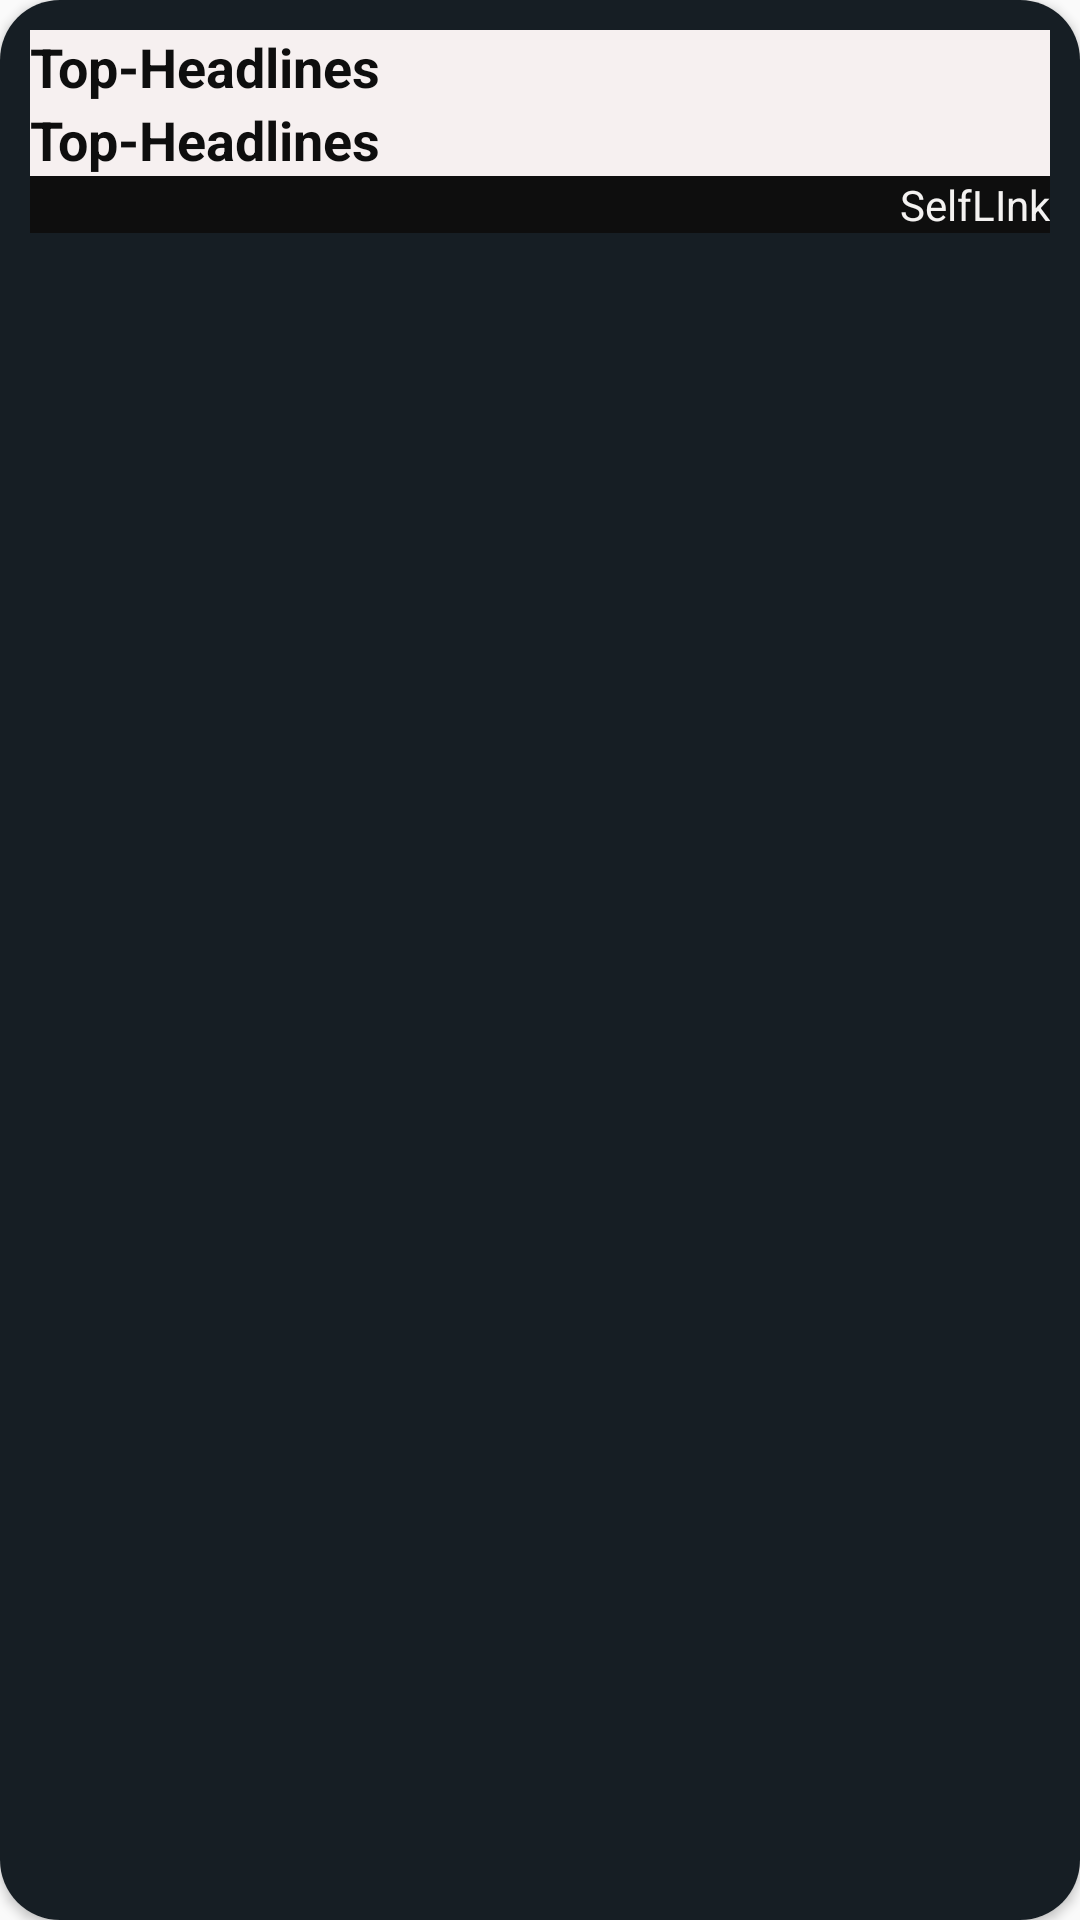

The Android layout XML behind this screen, and the referenced resources:
<!-- AndroidManifest.xml: application theme AppTheme -->
<!-- res/layout/book.xml -->
<?xml version="1.0" encoding="utf-8"?>
<androidx.cardview.widget.CardView
    xmlns:android="http://schemas.android.com/apk/res/android"
    xmlns:app="http://schemas.android.com/apk/res-auto"
    xmlns:tools="http://schemas.android.com/tools"
    android:layout_width="match_parent"
    android:layout_height="wrap_content"
    android:layout_marginHorizontal="10dp"
    android:layout_marginTop="10dp"
    android:layout_marginBottom="20dp"
    android:scrollbars="vertical"
    app:cardCornerRadius="20dp">
    <ImageView
        android:id="@+id/BookImageView"
        android:layout_width="130dp"
        android:layout_height="100dp"
        android:scaleType="centerCrop"
        android:src="@drawable/ic_launcher_foreground" />
    <LinearLayout
        android:layout_width="match_parent"
        android:layout_height="match_parent"
        android:background="#161e24"
        android:orientation="vertical"
        android:padding="10dp">
        <TextView
            android:id="@+id/TitleTextView"
            android:layout_width="match_parent"
            android:layout_height="wrap_content"
            android:background="#F6F0F0"
            android:text="Top-Headlines"
            android:textColor="#0E0E0E"
            android:textSize="18dp"
            android:textStyle="bold" />
        <TextView
            android:id="@+id/PublisherTextView"
            android:layout_width="match_parent"
            android:layout_height="wrap_content"
            android:background="#F6F0F0"
            android:text="Top-Headlines"
            android:textColor="#0E0E0E"
            android:textSize="18dp"
            android:textStyle="bold" />

        <RelativeLayout
            android:layout_width="match_parent"
            android:layout_height="wrap_content">
            <TextView
                android:id="@+id/SelfLinkTextView"
                android:layout_width="match_parent"
                android:layout_height="wrap_content"
                android:layout_alignParentEnd="true"
                android:layout_alignParentRight="true"
                android:background="#0E0E0E"
                android:text="SelfLInk"
                android:textAlignment="textEnd"
                android:textColor="#F4F2F1" />
        </RelativeLayout>
    </LinearLayout>
</androidx.cardview.widget.CardView>
<!-- resources referenced by this layout -->
<resources>
  <style name="AppTheme" parent="Theme.AppCompat.Light.DarkActionBar">
          
          <item name="colorPrimary">@color/colorPrimary</item>
          <item name="colorPrimaryDark">@color/colorPrimaryDark</item>
          <item name="colorAccent">@color/colorAccent</item>
      </style>
  <color name="colorPrimary">#6200EE</color>
  <color name="colorPrimaryDark">#3700B3</color>
  <color name="colorAccent">#03DAC5</color>
</resources>
